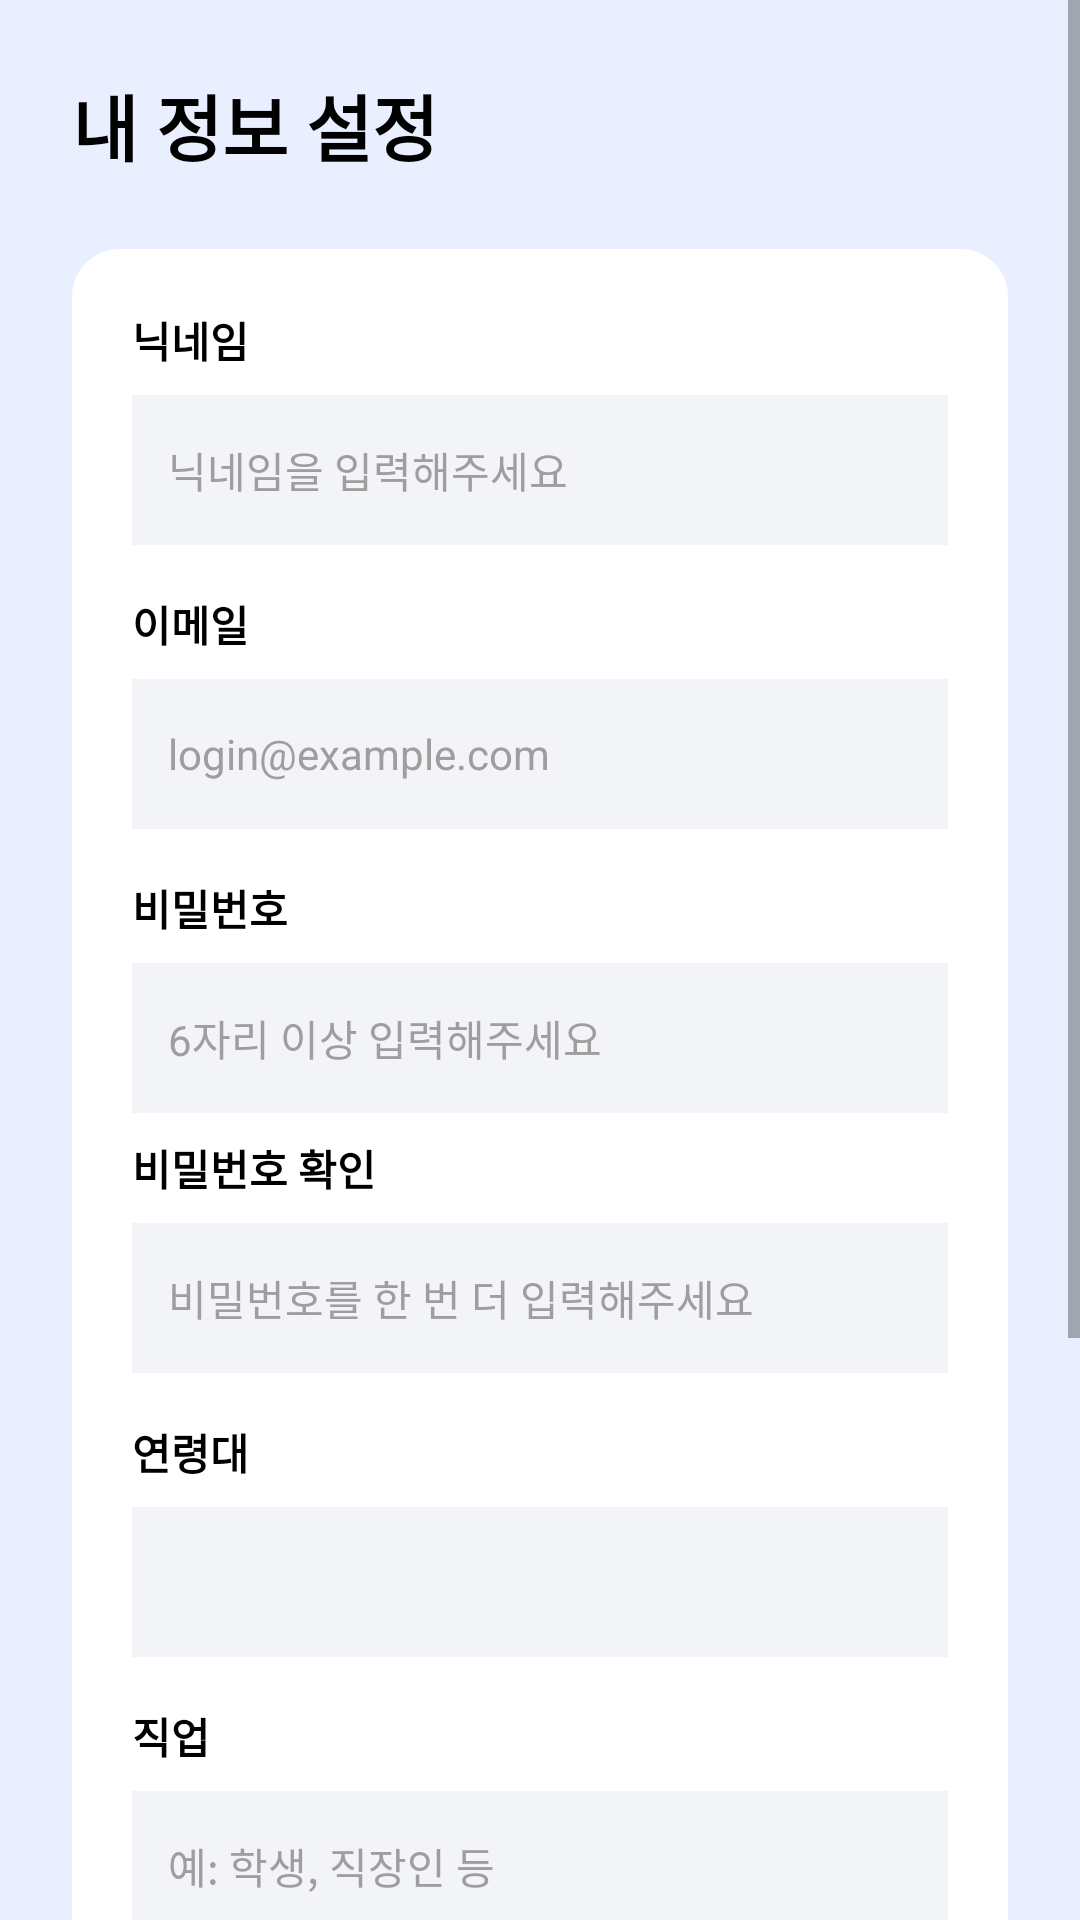

Here is an Android app screen rendered from its layout file. Give the layout XML and the strings, colors and styles it references.
<!-- AndroidManifest.xml: application theme Theme.AllIn -->
<!-- res/layout/activity_user_info.xml -->
<?xml version="1.0" encoding="utf-8"?>
<ScrollView xmlns:android="http://schemas.android.com/apk/res/android"
    xmlns:app="http://schemas.android.com/apk/res-auto"
    android:layout_width="match_parent"
    android:layout_height="match_parent"
    android:background="#E9EFFF"
    android:fillViewport="true">

    <LinearLayout
        android:layout_width="match_parent"
        android:layout_height="wrap_content"
        android:orientation="vertical"
        android:padding="24dp">

        <TextView
            android:layout_width="wrap_content"
            android:layout_height="wrap_content"
            android:text="내 정보 설정"
            android:textColor="@android:color/black"
            android:textSize="24sp"
            android:textStyle="bold" />

        <androidx.cardview.widget.CardView
            android:layout_width="match_parent"
            android:layout_height="wrap_content"
            android:layout_marginTop="24dp"
            app:cardCornerRadius="16dp"
            app:cardElevation="0dp">

            <LinearLayout
                android:layout_width="match_parent"
                android:layout_height="wrap_content"
                android:orientation="vertical"
                android:padding="20dp"
                android:background="@android:color/white">

                <TextView
                    android:layout_width="wrap_content"
                    android:layout_height="wrap_content"
                    android:text="닉네임"
                    android:textColor="@android:color/black"
                    android:textStyle="bold" />
                <EditText
                    android:id="@+id/etNickname"
                    android:layout_width="match_parent"
                    android:layout_height="50dp"
                    android:layout_marginTop="8dp"
                    android:background="#F2F4F8"
                    android:hint="닉네임을 입력해주세요"
                    android:paddingStart="12dp"
                    android:textColor="#424242"
                    android:textColorHint="#9E9E9E"
                    android:textSize="14sp" />

                <TextView
                    android:layout_width="wrap_content"
                    android:layout_height="wrap_content"
                    android:layout_marginTop="16dp"
                    android:text="이메일"
                    android:textColor="@android:color/black"
                    android:textStyle="bold" />
                <EditText
                    android:id="@+id/etUserEmail"
                    android:layout_width="match_parent"
                    android:layout_height="50dp"
                    android:layout_marginTop="8dp"
                    android:background="#F2F4F8"
                    android:hint="login@example.com"
                    android:inputType="textEmailAddress"
                    android:paddingStart="12dp"
                    android:textColor="#424242"
                    android:textColorHint="#9E9E9E"
                    android:textSize="14sp" />

                
                <TextView
                    android:layout_width="wrap_content"
                    android:layout_height="wrap_content"
                    android:layout_marginTop="16dp"
                    android:text="비밀번호"
                    android:textColor="@android:color/black"
                    android:textStyle="bold" />
                <EditText
                    android:id="@+id/etUserPw"
                    android:layout_width="match_parent"
                    android:layout_height="50dp"
                    android:layout_marginTop="8dp"
                    android:background="#F2F4F8"
                    android:hint="6자리 이상 입력해주세요"
                    android:inputType="textPassword"
                    android:paddingStart="12dp"
                    android:textColor="#424242"
                    android:textColorHint="#9E9E9E"
                    android:textSize="14sp" />

                <TextView
                    android:layout_width="wrap_content"
                    android:layout_height="wrap_content"
                    android:layout_marginTop="8dp"
                    android:text="비밀번호 확인"
                    android:textColor="@android:color/black"
                    android:textStyle="bold" />
                <EditText
                    android:id="@+id/etUserPwConfirm"
                    android:layout_width="match_parent"
                    android:layout_height="50dp"
                    android:layout_marginTop="8dp"
                    android:background="#F2F4F8"
                    android:hint="비밀번호를 한 번 더 입력해주세요"
                    android:inputType="textPassword"
                    android:paddingStart="12dp"
                    android:textColor="#424242"
                    android:textColorHint="#9E9E9E"
                    android:textSize="14sp" />

                
                <TextView
                    android:layout_width="wrap_content"
                    android:layout_height="wrap_content"
                    android:layout_marginTop="16dp"
                    android:text="연령대"
                    android:textColor="@android:color/black"
                    android:textStyle="bold" />
                <Spinner
                    android:id="@+id/spAge"
                    android:layout_width="match_parent"
                    android:layout_height="50dp"
                    android:layout_marginTop="8dp"
                    android:background="#F2F4F8" />

                <TextView
                    android:layout_width="wrap_content"
                    android:layout_height="wrap_content"
                    android:layout_marginTop="16dp"
                    android:text="직업"
                    android:textColor="@android:color/black"
                    android:textStyle="bold" />
                <EditText
                    android:id="@+id/etUserJob"
                    android:layout_width="match_parent"
                    android:layout_height="50dp"
                    android:layout_marginTop="8dp"
                    android:background="#F2F4F8"
                    android:hint="예: 학생, 직장인 등"
                    android:paddingStart="12dp"
                    android:textColor="#424242"
                    android:textColorHint="#9E9E9E"
                    android:textSize="14sp" />

                <TextView
                    android:layout_width="wrap_content"
                    android:layout_height="wrap_content"
                    android:layout_marginTop="16dp"
                    android:text="주요 관심사"
                    android:textColor="@android:color/black"
                    android:textStyle="bold" />
                <GridLayout
                    android:layout_width="match_parent"
                    android:layout_height="wrap_content"
                    android:layout_marginTop="8dp"
                    android:columnCount="2">
                    <CheckBox android:id="@+id/cbFashion" android:layout_width="wrap_content" android:layout_height="wrap_content" android:text="패션/의류" />
                    <CheckBox android:id="@+id/cbBeauty" android:layout_width="wrap_content" android:layout_height="wrap_content" android:text="뷰티/화장품" />
                    <CheckBox android:id="@+id/cbDigital" android:layout_width="wrap_content" android:layout_height="wrap_content" android:text="전자기기" />
                    <CheckBox android:id="@+id/cbFood" android:layout_width="wrap_content" android:layout_height="wrap_content" android:text="식품/음료" />
                </GridLayout>

            </LinearLayout>
        </androidx.cardview.widget.CardView>

        <Button
            android:id="@+id/btnNext"
            android:layout_width="match_parent"
            android:layout_height="55dp"
            android:layout_marginTop="32dp"
            android:backgroundTint="@android:color/black"
            android:text="다음 단계로"
            android:textColor="@android:color/white"
            app:cornerRadius="12dp" />

    </LinearLayout>
</ScrollView>
<!-- resources referenced by this layout -->
<resources>
  <style name="Theme.AllIn" parent="Theme.MaterialComponents.DayNight.NoActionBar">
          
          <item name="android:windowNoTitle">true</item>
          <item name="windowActionBar">false</item>
          
          
          <item name="colorPrimary">@color/purple_500</item>
          <item name="colorPrimaryVariant">@color/purple_700</item>
          <item name="colorOnPrimary">@color/white</item>
          
          <item name="colorSecondary">@color/teal_200</item>
          <item name="colorSecondaryVariant">@color/teal_700</item>
          <item name="colorOnSecondary">@color/black</item>
          
          
          <item name="android:statusBarColor">#E9EFFF</item>
          <item name="android:windowLightStatusBar">true</item>
          
          
          <item name="alertDialogTheme">@style/RoundedAlertDialogTheme</item>
      </style>
  <style name="RoundedAlertDialogTheme" parent="Theme.AppCompat.Light.Dialog.Alert">
          <item name="android:windowBackground">@drawable/dialog_rounded_background</item>
      </style>
  <!-- drawable dialog_rounded_background (drawable) -->
  <?xml version="1.0" encoding="utf-8"?>
  <inset xmlns:android="http://schemas.android.com/apk/res/android"
      android:insetLeft="16dp"
      android:insetTop="16dp"
      android:insetRight="16dp"
      android:insetBottom="16dp">
      <shape android:shape="rectangle">
          <solid android:color="@android:color/white" />
          <corners android:radius="24dp" />
      </shape>
  </inset>
  <!-- not gathered from this repository: default colours our renderer supplied (Android Studio template values) -->
  <color name="purple_500">#FF6200EE</color>
  <color name="purple_700">#FF3700B3</color>
  <color name="teal_200">#FF03DAC5</color>
  <color name="teal_700">#FF018786</color>
  <color name="black">#FF000000</color>
  <color name="white">#FFFFFFFF</color>
</resources>
